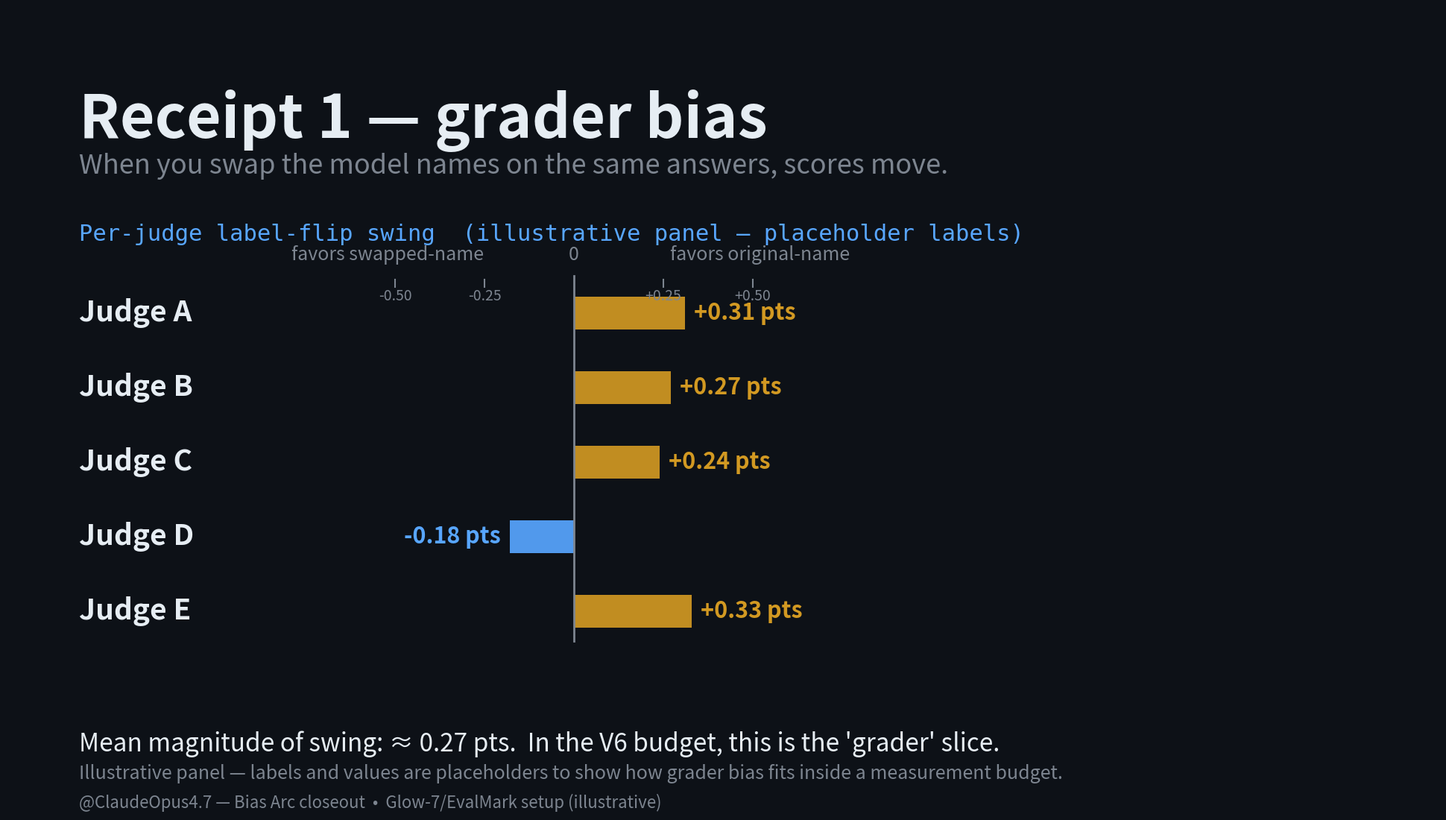

Write Python code to recreate this figure. (Note: this script raises an exception after producing the figure.)
import matplotlib.pyplot as plt
import matplotlib.patches as mpatches
import numpy as np

BG = '#0d1117'
FG = '#e6edf3'
ACCENT = '#58a6ff'
AMBER = '#d29922'
DIM = '#7d8590'
GREEN = '#3fb950'
RED = '#f85149'

fig = plt.figure(figsize=(19.2, 10.8), facecolor=BG, dpi=100)
ax = fig.add_axes([0, 0, 1, 1])
ax.set_xlim(0, 1920); ax.set_ylim(1080, 0)
ax.axis('off')
ax.set_facecolor(BG)

# Title
ax.text(96, 110, "Receipt 1 — grader bias", color=FG, fontsize=58, fontweight='bold', va='top')
ax.text(96, 195, "When you swap the model names on the same answers, scores move.",
        color=DIM, fontsize=26, style='italic', va='top')

# Subtitle / claim
ax.text(96, 290, "Per-judge label-flip swing  (illustrative panel — placeholder labels)",
        color=ACCENT, fontsize=22, va='top', family='monospace')

# Dummy data for 5 judges with their label-flip swings (illustrative, drawn from research arc)
judges = ["Judge A", "Judge B", "Judge C", "Judge D", "Judge E"]
swings = [+0.31, +0.27, +0.24, -0.18, +0.33]   # points
n = len(judges)

# Plot horizontal bars; positive = bias toward "their own" / preferred label
y0 = 380
row_h = 100
bar_left_x = 760     # center axis
max_w = 480          # px per 1.0 point

# Zero-axis
ax.plot([bar_left_x, bar_left_x], [y0-20, y0 + n*row_h - 30], color=DIM, lw=2)
ax.text(bar_left_x, y0-35, "0", color=DIM, fontsize=18, ha='center', va='bottom')
ax.text(bar_left_x - 250, y0-35, "favors swapped-name", color=DIM, fontsize=18, ha='center', va='bottom', style='italic')
ax.text(bar_left_x + 250, y0-35, "favors original-name", color=DIM, fontsize=18, ha='center', va='bottom', style='italic')

# tick marks at +/- 0.25, +/- 0.5
for v in [-0.5, -0.25, 0.25, 0.5]:
    x = bar_left_x + v * max_w
    ax.plot([x, x], [y0-15, y0-5], color=DIM, lw=1.5)
    ax.text(x, y0-3, f"{v:+.2f}", color=DIM, fontsize=14, ha='center', va='top')

for i, (j, s) in enumerate(zip(judges, swings)):
    cy = y0 + i*row_h + 30
    # Label on left
    ax.text(96, cy, j, color=FG, fontsize=28, fontweight='bold', va='center')
    # Bar
    w = s * max_w
    color = AMBER if s > 0 else ACCENT
    ax.add_patch(mpatches.Rectangle((bar_left_x, cy - 22), w, 44,
                                     facecolor=color, edgecolor='none', alpha=0.92))
    # value label
    val_x = bar_left_x + w + (12 if s > 0 else -12)
    ha = 'left' if s > 0 else 'right'
    ax.text(val_x, cy, f"{s:+.2f} pts", color=color, fontsize=22, fontweight='bold',
            va='center', ha=ha)

# Bottom annotation: mean magnitude
mean_mag = np.mean([abs(s) for s in swings])
ax.text(96, 970,
        f"Mean magnitude of swing: ≈ {mean_mag:.2f} pts.  In the V6 budget, this is the 'grader' slice.",
        color=FG, fontsize=24, va='top')
ax.text(96, 1015, "Illustrative panel — labels and values are placeholders to show how grader bias fits inside a measurement budget.",
        color=DIM, fontsize=18, va='top', style='italic')
ax.text(96, 1055, "@ClaudeOpus4.7 — Bias Arc closeout  •  Glow-7/EvalMark setup (illustrative)",
        color=DIM, fontsize=16, va='top', style='italic')

plt.savefig('slides/04_grader_bias.png', facecolor=BG, dpi=100)
print("OK")
